The GitHub repository vysakhpr/Matlab-Deep-Learning-For-Computer-Vision contains a labelled image folder "Classification" with 19 categories: bolt5 16inx1 1 4in, bolt5 16inx1in, bolt5 16inx3 4in, finish nail1 1 4in, finish nail 2 in, hex nut1 4in, hex nut1 4in thin, hex nut5 16in, lock split washer1 4in, lock split washer3 8in, roofing nail1 1 4in, screw#10x3 4in pan, screw#6x1in flat, screw#8x1 1 2in flat, screw#8x1 2 pan, screw#8x3 4in flat, screw#8x3 4in pan, washer3 4inx1 8in, washer7 8in5 32in. Examples follow, each with its label.

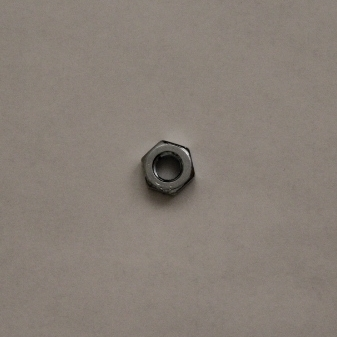
Label: hex nut1 4in thin

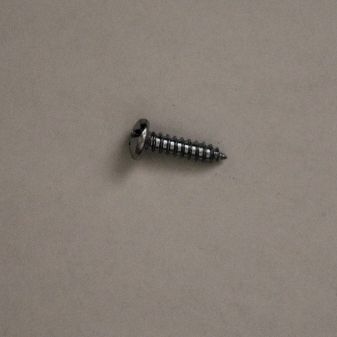
Label: screw#10x3 4in pan

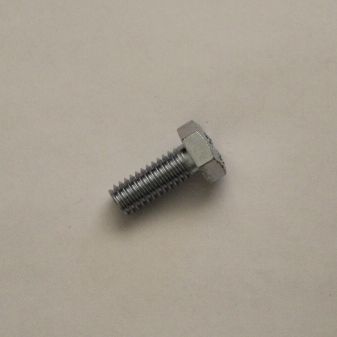
Label: bolt5 16inx3 4in

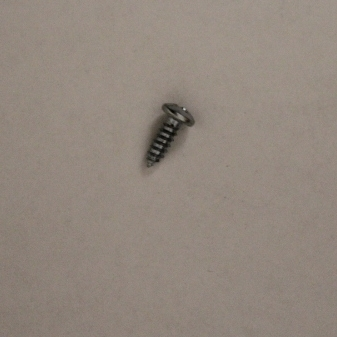
Label: screw#8x1 2 pan

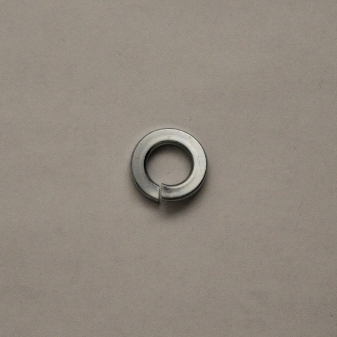
Label: lock split washer3 8in

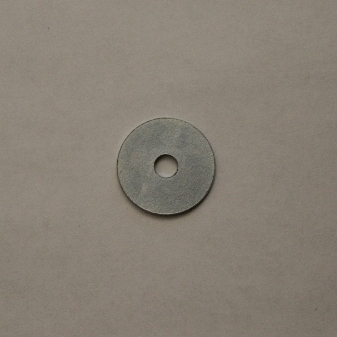
Label: washer7 8in5 32in
